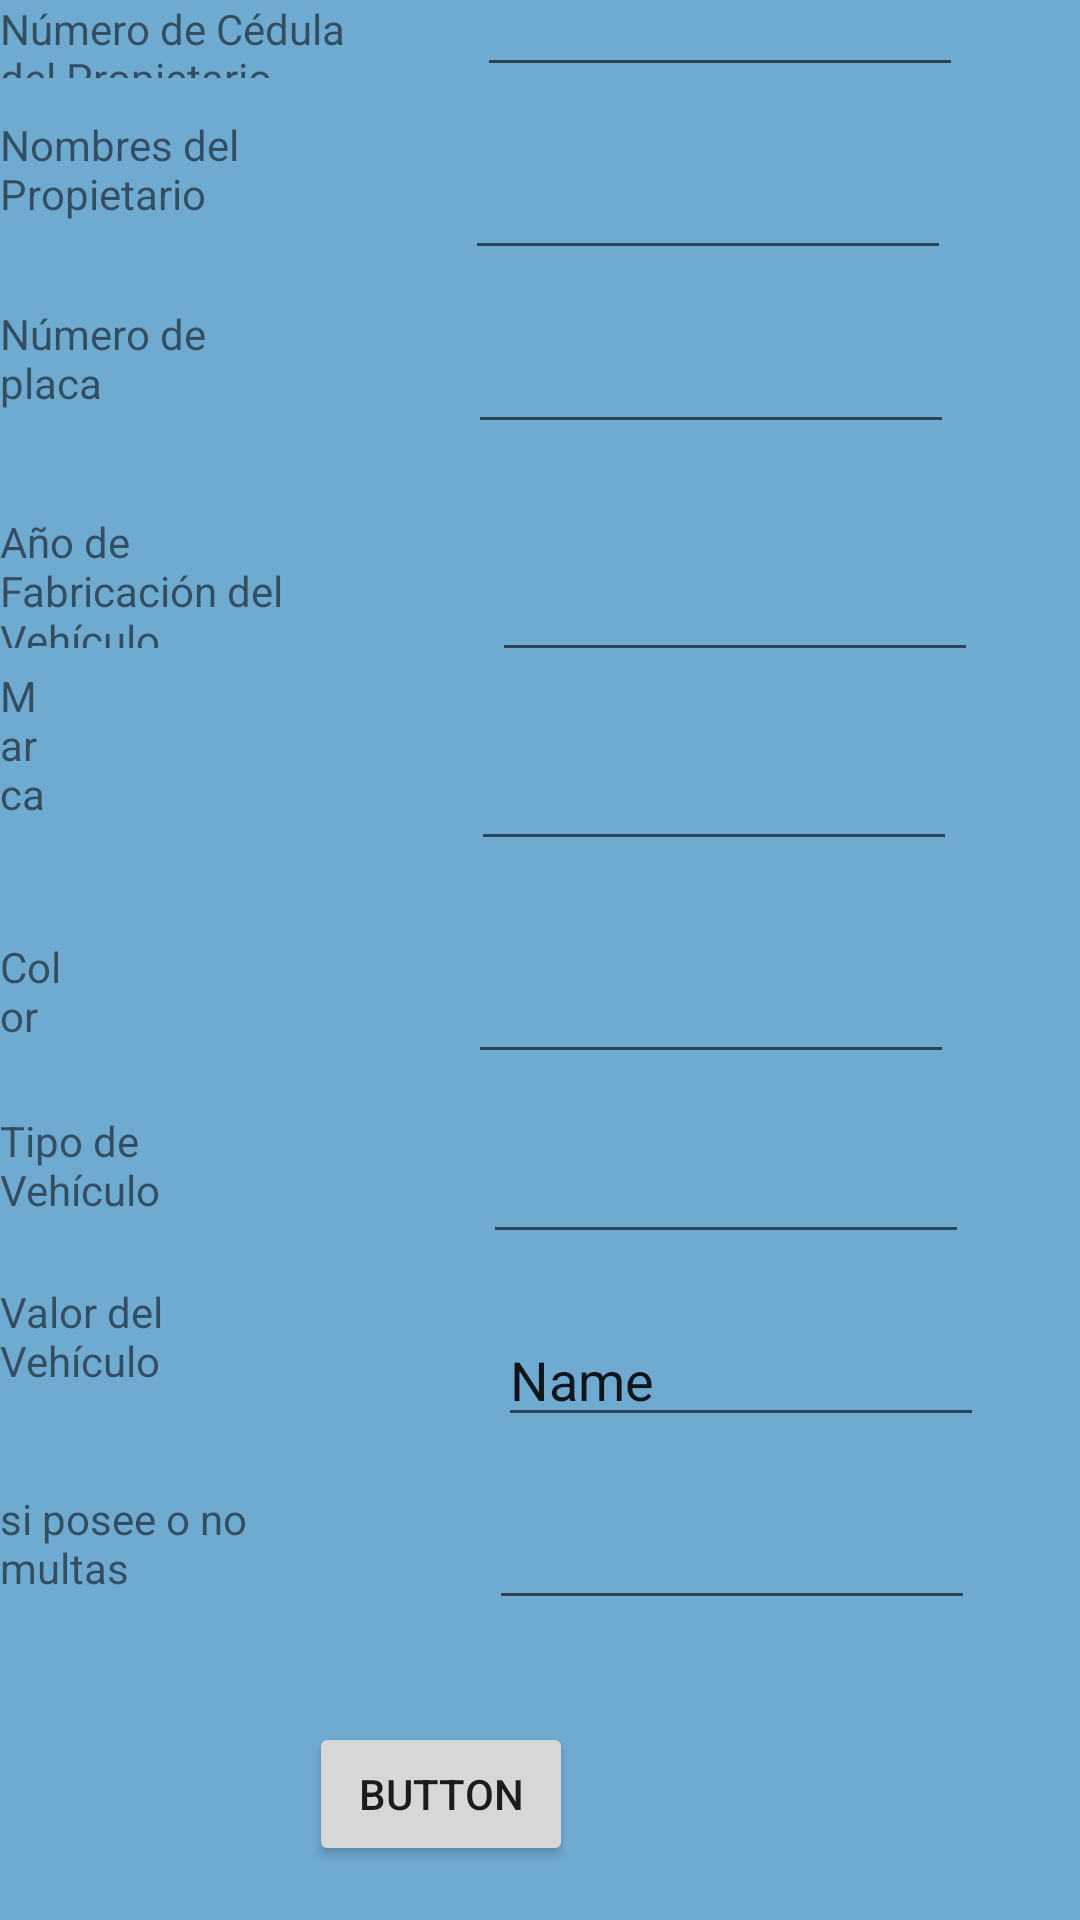

Reconstruct the res/layout file that produces this screen, plus the resources it refers to.
<!-- AndroidManifest.xml: application theme Theme.ExamenPrimeraParcialMovil -->
<!-- res/layout/activity_vehicle_registration.xml -->
<?xml version="1.0" encoding="utf-8"?>
<RelativeLayout xmlns:android="http://schemas.android.com/apk/res/android"
    xmlns:app="http://schemas.android.com/apk/res-auto"
    xmlns:tools="http://schemas.android.com/tools"
    android:layout_width="match_parent"
    android:layout_height="match_parent"
    android:background="#6FAAD1"
    tools:context=".VehicleRegistrationActivity">

    <TextView
        android:id="@+id/textView16"
        android:layout_width="wrap_content"
        android:layout_height="wrap_content"
        android:layout_alignParentEnd="true"
        android:layout_alignParentBottom="true"
        android:layout_marginEnd="112dp"
        android:layout_marginBottom="679dp"
        android:text="DATOS DEL VEHICULO"
        android:textSize="20sp" />

    <TextView
        android:id="@+id/textView7"
        android:layout_width="wrap_content"
        android:layout_height="wrap_content"
        android:layout_alignParentEnd="true"
        android:layout_alignParentBottom="true"
        android:layout_marginEnd="294dp"
        android:layout_marginBottom="234dp"
        android:text="Tipo de Vehículo" />

    <TextView
        android:id="@+id/textView9"
        android:layout_width="wrap_content"
        android:layout_height="wrap_content"
        android:layout_alignParentEnd="true"
        android:layout_alignParentBottom="true"
        android:layout_marginEnd="288dp"
        android:layout_marginBottom="177dp"
        android:text="Valor del Vehículo" />

    <TextView
        android:id="@+id/textView10"
        android:layout_width="wrap_content"
        android:layout_height="wrap_content"
        android:layout_alignParentEnd="true"
        android:layout_alignParentBottom="true"
        android:layout_marginEnd="265dp"
        android:layout_marginBottom="108dp"
        android:text="si posee o no multas" />

    <TextView
        android:id="@+id/textView"
        android:layout_width="154dp"
        android:layout_height="wrap_content"
        android:layout_alignParentEnd="true"
        android:layout_alignParentBottom="true"
        android:layout_marginEnd="239dp"
        android:layout_marginBottom="614dp"
        android:text="Número de Cédula del Propietario" />

    <TextView
        android:id="@+id/textView2"
        android:layout_width="154dp"
        android:layout_height="wrap_content"
        android:layout_alignParentEnd="true"
        android:layout_alignParentBottom="true"
        android:layout_marginEnd="242dp"
        android:layout_marginBottom="566dp"
        android:text="Nombres del Propietario" />

    <TextView
        android:id="@+id/textView3"
        android:layout_width="wrap_content"
        android:layout_height="wrap_content"
        android:layout_alignParentEnd="true"
        android:layout_alignParentBottom="true"
        android:layout_marginEnd="285dp"
        android:layout_marginBottom="503dp"
        android:text="Número de placa" />

    <TextView
        android:id="@+id/textView4"
        android:layout_width="146dp"
        android:layout_height="45dp"
        android:layout_alignParentEnd="true"
        android:layout_alignParentBottom="true"
        android:layout_marginEnd="248dp"
        android:layout_marginBottom="424dp"
        android:text="Año de Fabricación del Vehículo" />

    <TextView
        android:id="@+id/textView5"
        android:layout_width="wrap_content"
        android:layout_height="wrap_content"
        android:layout_alignParentEnd="true"
        android:layout_alignParentBottom="true"
        android:layout_marginEnd="342dp"
        android:layout_marginBottom="366dp"
        android:text="Marca" />

    <TextView
        android:id="@+id/textView6"
        android:layout_width="wrap_content"
        android:layout_height="wrap_content"
        android:layout_alignParentEnd="true"
        android:layout_alignParentBottom="true"
        android:layout_marginEnd="339dp"
        android:layout_marginBottom="292dp"
        android:text="Color" />

    <Button
        android:id="@+id/button"
        android:layout_width="wrap_content"
        android:layout_height="wrap_content"
        android:layout_alignParentEnd="true"
        android:layout_alignParentBottom="true"
        android:layout_marginEnd="169dp"
        android:layout_marginBottom="18dp"
        android:text="Button" />

    <EditText
        android:id="@+id/txt_numeroCedula"
        android:layout_width="162dp"
        android:layout_height="wrap_content"
        android:layout_alignParentEnd="true"
        android:layout_alignParentBottom="true"
        android:layout_marginEnd="39dp"
        android:layout_marginBottom="611dp"
        android:ems="10"
        android:inputType="text" />

    <EditText
        android:id="@+id/txt_nombrepropietario"
        android:layout_width="162dp"
        android:layout_height="wrap_content"
        android:layout_alignParentEnd="true"
        android:layout_alignParentBottom="true"
        android:layout_marginEnd="43dp"
        android:layout_marginBottom="550dp"
        android:ems="10"
        android:inputType="text" />

    <EditText
        android:id="@+id/txt_numeroPlaca"
        android:layout_width="162dp"
        android:layout_height="wrap_content"
        android:layout_alignParentEnd="true"
        android:layout_alignParentBottom="true"
        android:layout_marginEnd="42dp"
        android:layout_marginBottom="492dp"
        android:ems="10"
        android:inputType="text" />

    <EditText
        android:id="@+id/txt_anioFrabri"
        android:layout_width="162dp"
        android:layout_height="wrap_content"
        android:layout_alignParentEnd="true"
        android:layout_alignParentBottom="true"
        android:layout_marginEnd="34dp"
        android:layout_marginBottom="416dp"
        android:ems="10"
        android:inputType="text" />

    <EditText
        android:id="@+id/txt_marca"
        android:layout_width="162dp"
        android:layout_height="wrap_content"
        android:layout_alignParentEnd="true"
        android:layout_alignParentBottom="true"
        android:layout_marginEnd="41dp"
        android:layout_marginBottom="353dp"
        android:ems="10"
        android:inputType="text" />

    <EditText
        android:id="@+id/txt_color"
        android:layout_width="162dp"
        android:layout_height="wrap_content"
        android:layout_alignParentEnd="true"
        android:layout_alignParentBottom="true"
        android:layout_marginEnd="42dp"
        android:layout_marginBottom="282dp"
        android:ems="10"
        android:inputType="text" />

    <EditText
        android:id="@+id/txt_tipovehiculo"
        android:layout_width="162dp"
        android:layout_height="wrap_content"
        android:layout_alignParentEnd="true"
        android:layout_alignParentBottom="true"
        android:layout_marginEnd="37dp"
        android:layout_marginBottom="222dp"
        android:ems="10"
        android:inputType="text" />

    <EditText
        android:id="@+id/txt_multas"
        android:layout_width="162dp"
        android:layout_height="wrap_content"
        android:layout_alignParentEnd="true"
        android:layout_alignParentBottom="true"
        android:layout_marginEnd="35dp"
        android:layout_marginBottom="100dp"
        android:ems="10"
        android:inputType="text" />

    <EditText
        android:id="@+id/txt_valorvehiculo"
        android:layout_width="162dp"
        android:layout_height="wrap_content"
        android:layout_alignParentEnd="true"
        android:layout_alignParentBottom="true"
        android:layout_marginEnd="32dp"
        android:layout_marginBottom="161dp"
        android:ems="10"
        android:inputType="text"
        android:text="Name" />
</RelativeLayout>
<!-- resources referenced by this layout -->
<resources>
  <style name="Theme.ExamenPrimeraParcialMovil" parent="Theme.MaterialComponents.DayNight.DarkActionBar">
          
          <item name="colorPrimary">@color/teal_700</item>
          <item name="colorPrimaryVariant">@color/design_default_color_error</item>
          <item name="colorOnPrimary">@color/white</item>
          
          <item name="colorSecondary">@android:color/holo_green_dark</item>
          <item name="colorSecondaryVariant">@color/teal_700</item>
          <item name="colorOnSecondary">@color/black</item>
          
          <item name="android:statusBarColor">?attr/colorPrimaryVariant</item>
          
      </style>
  <color name="teal_700">#FF018786</color>
  <color name="white">#FFFFFFFF</color>
  <color name="black">#FF000000</color>
</resources>
